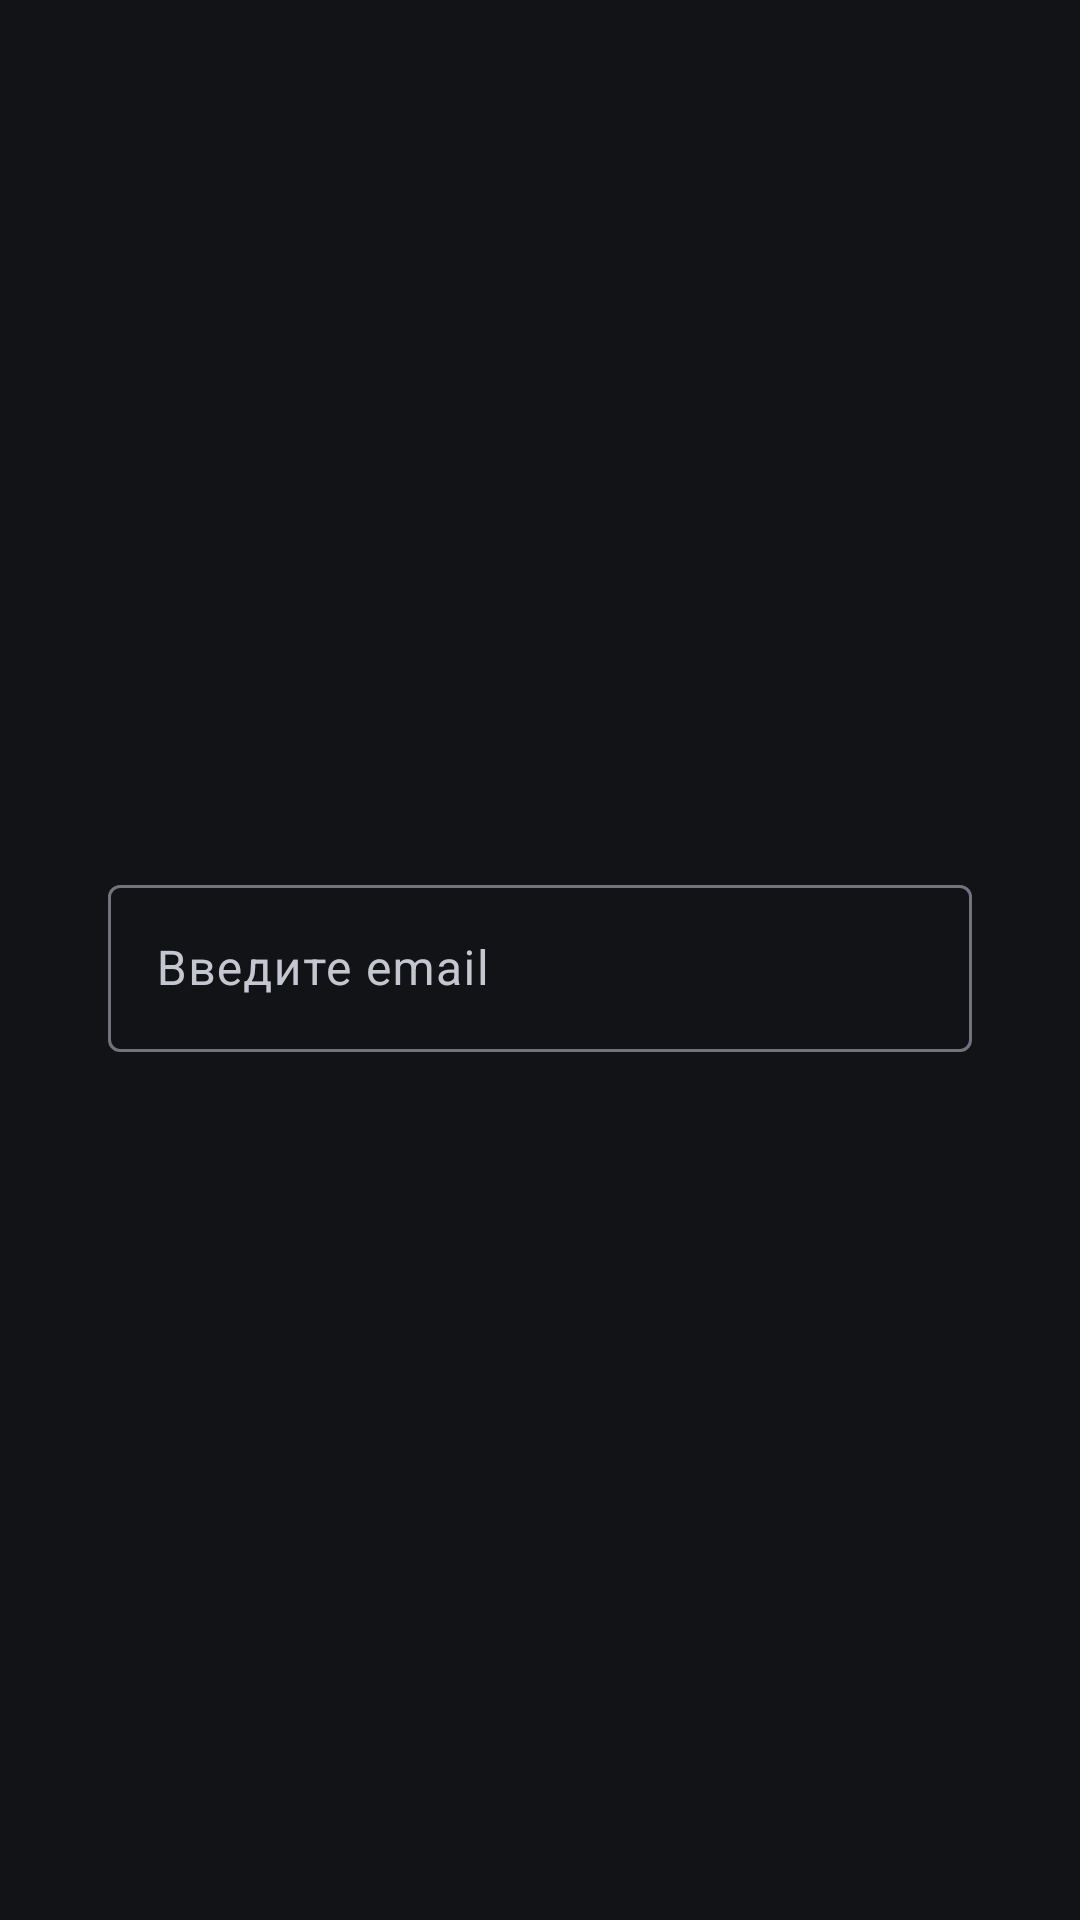

Here is an Android app screen rendered from its layout file. Give the layout XML and the strings, colors and styles it references.
<!-- AndroidManifest.xml: application theme Theme.LifeLine -->
<!-- res/layout/fragment_email.xml -->
<?xml version="1.0" encoding="utf-8"?>
<androidx.constraintlayout.widget.ConstraintLayout xmlns:android="http://schemas.android.com/apk/res/android"
    xmlns:app="http://schemas.android.com/apk/res-auto"
    xmlns:tools="http://schemas.android.com/tools"
    android:layout_width="match_parent"
    android:layout_height="match_parent"
    style="@style/LayoutTheme"
    tools:context=".authentication.EmailFragment">

    <com.google.android.material.textfield.TextInputLayout
        android:layout_width="0dp"
        android:layout_height="wrap_content"
        android:hint="Введите email"
        app:layout_constraintBottom_toBottomOf="parent"
        app:layout_constraintEnd_toEndOf="parent"
        app:layout_constraintStart_toStartOf="parent"
        app:layout_constraintTop_toTopOf="parent"
        app:layout_constraintWidth_percent="0.8">

        <com.google.android.material.textfield.TextInputEditText
            android:id="@+id/editTextTextEmailAddress"
            android:layout_width="match_parent"
            android:layout_height="wrap_content"
            android:inputType="textEmailAddress" />

    </com.google.android.material.textfield.TextInputLayout>

</androidx.constraintlayout.widget.ConstraintLayout>
<!-- resources referenced by this layout -->
<resources>
  <style name="Theme.LifeLine" parent="Base.Theme.LifeLine">
      </style>
  <style name="Base.Theme.LifeLine" parent="Theme.Material3.DynamicColors.Dark.NoActionBar">
          <item name="android:statusBarColor">@android:color/transparent</item>
          <item name="android:navigationBarColor">@android:color/transparent</item>
          <item name="android:windowLightStatusBar">true</item>
          <item name="bottomSheetDialogTheme">@style/ThemeOverlay.App.BottomSheetDialog</item>
  
          <item name="android:windowContentTransitions">true</item>
          <item name="android:windowSharedElementEnterTransition">@transition/change_image_transform</item>
          <item name="android:windowSharedElementExitTransition">@transition/change_image_transform</item>
      </style>
  <style name="ThemeOverlay.App.BottomSheetDialog" parent="ThemeOverlay.Material3.BottomSheetDialog">
          <item name="android:navigationBarColor" tools:ignore="NewApi">@android:color/transparent</item>
      </style>
</resources>
